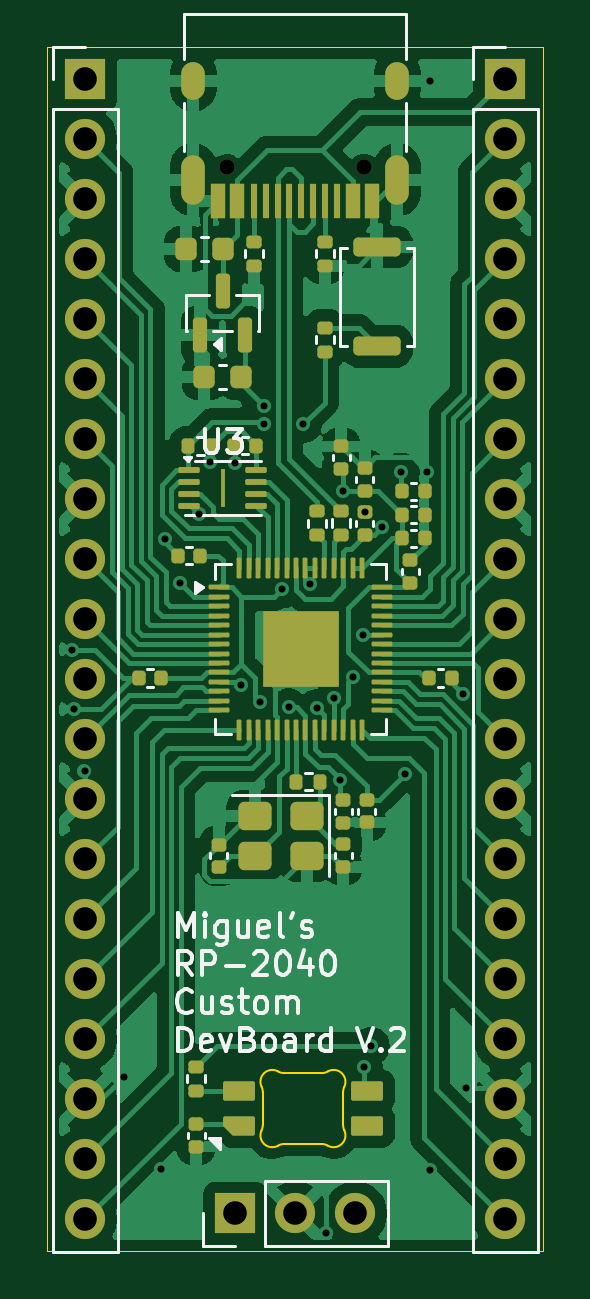
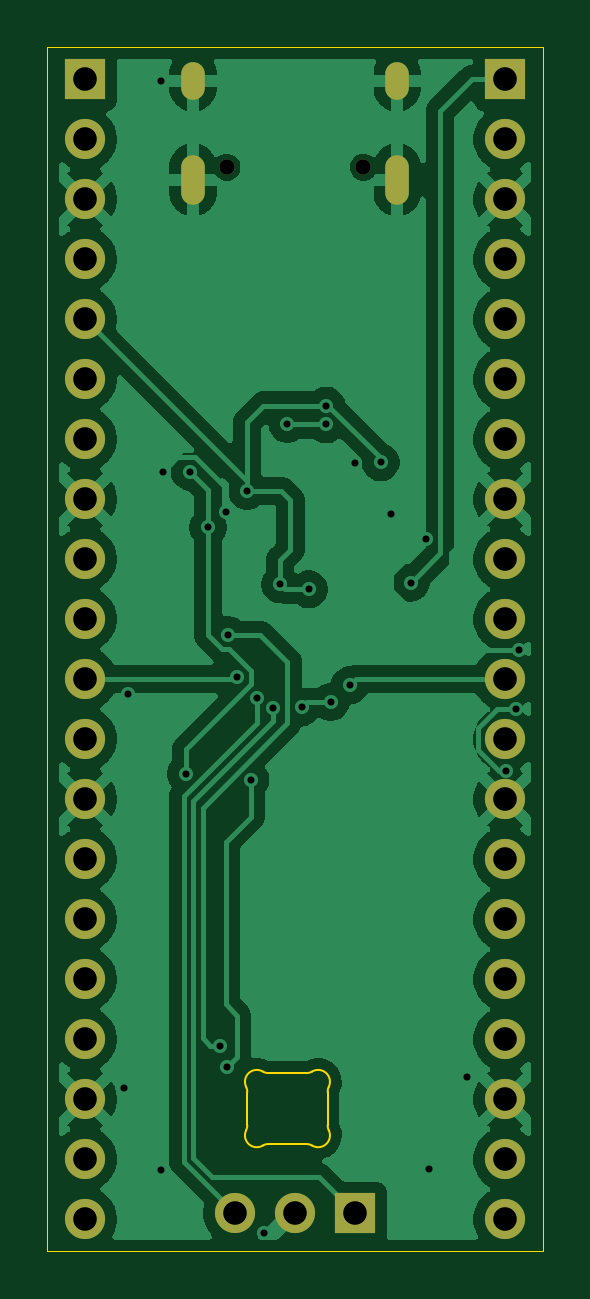
Circuit board: 11 layer files. Board 21.0 x 51.0 mm.
- bottom_copper: Miguel's-Custom-Devboard - V2-B_Cu.gbr (83416 bytes)
- bottom_mask: Miguel's-Custom-Devboard - V2-B_Mask.gbr (1947 bytes)
- paste: Miguel's-Custom-Devboard - V2-B_Paste.gbr (472 bytes)
- bottom_silk: Miguel's-Custom-Devboard - V2-B_Silkscreen.gbr (473 bytes)
- outline: Miguel's-Custom-Devboard - V2-Edge_Cuts.gbr (1844 bytes)
- top_copper: Miguel's-Custom-Devboard - V2-F_Cu.gbr (105927 bytes)
- top_mask: Miguel's-Custom-Devboard - V2-F_Mask.gbr (8934 bytes)
- paste: Miguel's-Custom-Devboard - V2-F_Paste.gbr (7705 bytes)
- top_silk: Miguel's-Custom-Devboard - V2-F_Silkscreen.gbr (23845 bytes)
- drill: Miguel's-Custom-Devboard - V2-NPTH.drl (361 bytes)
- drill: Miguel's-Custom-Devboard - V2-PTH.drl (1869 bytes)

=== bottom_copper: Miguel's-Custom-Devboard - V2-B_Cu.gbr (83416 bytes, source omitted) ===
=== bottom_mask: Miguel's-Custom-Devboard - V2-B_Mask.gbr ===
%TF.GenerationSoftware,KiCad,Pcbnew,9.0.6*%
%TF.CreationDate,2026-01-07T14:09:13-05:00*%
%TF.ProjectId,Miguel's-Custom-Devboard - V2,4d696775-656c-4277-932d-437573746f6d,rev?*%
%TF.SameCoordinates,Original*%
%TF.FileFunction,Soldermask,Bot*%
%TF.FilePolarity,Negative*%
%FSLAX46Y46*%
G04 Gerber Fmt 4.6, Leading zero omitted, Abs format (unit mm)*
G04 Created by KiCad (PCBNEW 9.0.6) date 2026-01-07 14:09:13*
%MOMM*%
%LPD*%
G01*
G04 APERTURE LIST*
%ADD10R,1.700000X1.700000*%
%ADD11C,1.700000*%
%ADD12C,0.650000*%
%ADD13O,1.000000X2.100000*%
%ADD14O,1.000000X1.600000*%
G04 APERTURE END LIST*
D10*
%TO.C,J4*%
X190960000Y-92390000D03*
D11*
X193500000Y-92390000D03*
X196040000Y-92390000D03*
%TD*%
D10*
%TO.C,J3*%
X202390000Y-44370000D03*
D11*
X202390000Y-46910000D03*
X202390000Y-49450000D03*
X202390000Y-51990000D03*
X202390000Y-54530000D03*
X202390000Y-57070000D03*
X202390000Y-59610000D03*
X202390000Y-62150000D03*
X202390000Y-64690000D03*
X202390000Y-67230000D03*
X202390000Y-69770000D03*
X202390000Y-72310000D03*
X202390000Y-74850000D03*
X202390000Y-77390000D03*
X202390000Y-79930000D03*
X202390000Y-82470000D03*
X202390000Y-85010000D03*
X202390000Y-87550000D03*
X202390000Y-90090000D03*
X202390000Y-92630000D03*
%TD*%
D10*
%TO.C,J2*%
X184610000Y-44370000D03*
D11*
X184610000Y-46910000D03*
X184610000Y-49450000D03*
X184610000Y-51990000D03*
X184610000Y-54530000D03*
X184610000Y-57070000D03*
X184610000Y-59610000D03*
X184610000Y-62150000D03*
X184610000Y-64690000D03*
X184610000Y-67230000D03*
X184610000Y-69770000D03*
X184610000Y-72310000D03*
X184610000Y-74850000D03*
X184610000Y-77390000D03*
X184610000Y-79930000D03*
X184610000Y-82470000D03*
X184610000Y-85010000D03*
X184610000Y-87550000D03*
X184610000Y-90090000D03*
X184610000Y-92630000D03*
%TD*%
D12*
%TO.C,J1*%
X196390000Y-48100000D03*
X190610000Y-48100000D03*
D13*
X197820000Y-48630000D03*
D14*
X197820000Y-44450000D03*
D13*
X189180000Y-48630000D03*
D14*
X189180000Y-44450000D03*
%TD*%
M02*

=== paste: Miguel's-Custom-Devboard - V2-B_Paste.gbr ===
%TF.GenerationSoftware,KiCad,Pcbnew,9.0.6*%
%TF.CreationDate,2026-01-07T14:09:13-05:00*%
%TF.ProjectId,Miguel's-Custom-Devboard - V2,4d696775-656c-4277-932d-437573746f6d,rev?*%
%TF.SameCoordinates,Original*%
%TF.FileFunction,Paste,Bot*%
%TF.FilePolarity,Positive*%
%FSLAX46Y46*%
G04 Gerber Fmt 4.6, Leading zero omitted, Abs format (unit mm)*
G04 Created by KiCad (PCBNEW 9.0.6) date 2026-01-07 14:09:13*
%MOMM*%
%LPD*%
G01*
G04 APERTURE LIST*
G04 APERTURE END LIST*
M02*

=== bottom_silk: Miguel's-Custom-Devboard - V2-B_Silkscreen.gbr ===
%TF.GenerationSoftware,KiCad,Pcbnew,9.0.6*%
%TF.CreationDate,2026-01-07T14:09:13-05:00*%
%TF.ProjectId,Miguel's-Custom-Devboard - V2,4d696775-656c-4277-932d-437573746f6d,rev?*%
%TF.SameCoordinates,Original*%
%TF.FileFunction,Legend,Bot*%
%TF.FilePolarity,Positive*%
%FSLAX46Y46*%
G04 Gerber Fmt 4.6, Leading zero omitted, Abs format (unit mm)*
G04 Created by KiCad (PCBNEW 9.0.6) date 2026-01-07 14:09:13*
%MOMM*%
%LPD*%
G01*
G04 APERTURE LIST*
G04 APERTURE END LIST*
M02*

=== outline: Miguel's-Custom-Devboard - V2-Edge_Cuts.gbr ===
%TF.GenerationSoftware,KiCad,Pcbnew,9.0.6*%
%TF.CreationDate,2026-01-07T14:09:13-05:00*%
%TF.ProjectId,Miguel's-Custom-Devboard - V2,4d696775-656c-4277-932d-437573746f6d,rev?*%
%TF.SameCoordinates,Original*%
%TF.FileFunction,Profile,NP*%
%FSLAX46Y46*%
G04 Gerber Fmt 4.6, Leading zero omitted, Abs format (unit mm)*
G04 Created by KiCad (PCBNEW 9.0.6) date 2026-01-07 14:09:13*
%MOMM*%
%LPD*%
G01*
G04 APERTURE LIST*
%TA.AperFunction,Profile*%
%ADD10C,0.050000*%
%TD*%
%TA.AperFunction,Profile*%
%ADD11C,0.100000*%
%TD*%
G04 APERTURE END LIST*
D10*
X183000000Y-43000000D02*
X204000000Y-43000000D01*
X204000000Y-94000000D01*
X183000000Y-94000000D01*
X183000000Y-43000000D01*
D11*
%TO.C,LED1*%
X192125001Y-87247157D02*
X192125001Y-88652841D01*
X193030548Y-89449999D02*
X194619452Y-89449999D01*
X194619452Y-86450000D02*
X193030547Y-86450000D01*
X195524999Y-88652841D02*
X195524999Y-87247157D01*
X192075516Y-87030279D02*
G75*
G02*
X192125001Y-87247156I-450505J-216876D01*
G01*
X192075516Y-87030279D02*
G75*
G02*
X192778289Y-86381701I450514J216878D01*
G01*
X192125001Y-88652841D02*
G75*
G02*
X192075516Y-88869719I-499990J-2D01*
G01*
X192778289Y-89518298D02*
G75*
G02*
X192075516Y-88869718I-252259J431700D01*
G01*
X192778289Y-89518298D02*
G75*
G02*
X193030548Y-89449999I252261J-431710D01*
G01*
X193030547Y-86450000D02*
G75*
G02*
X192778289Y-86381701I3J500009D01*
G01*
X194619452Y-89449999D02*
G75*
G02*
X194871710Y-89518297I-2J-500011D01*
G01*
X194871711Y-86381700D02*
G75*
G02*
X194619453Y-86449999I-252261J431710D01*
G01*
X194871711Y-86381700D02*
G75*
G02*
X195574484Y-87030279I252259J-431700D01*
G01*
X195524999Y-87247157D02*
G75*
G02*
X195574486Y-87030280I499991J-3D01*
G01*
X195574484Y-88869719D02*
G75*
G02*
X194871711Y-89518296I-450515J-216877D01*
G01*
X195574484Y-88869719D02*
G75*
G02*
X195524981Y-88652842I450516J216919D01*
G01*
%TD*%
M02*

=== top_copper: Miguel's-Custom-Devboard - V2-F_Cu.gbr (105927 bytes, source omitted) ===
=== top_mask: Miguel's-Custom-Devboard - V2-F_Mask.gbr (8934 bytes, source omitted) ===
=== paste: Miguel's-Custom-Devboard - V2-F_Paste.gbr (7705 bytes, source omitted) ===
=== top_silk: Miguel's-Custom-Devboard - V2-F_Silkscreen.gbr (23845 bytes, source omitted) ===
=== drill: Miguel's-Custom-Devboard - V2-NPTH.drl ===
M48
; DRILL file {KiCad 9.0.6} date 2026-01-07T14:09:02-0500
; FORMAT={-:-/ absolute / metric / decimal}
; #@! TF.CreationDate,2026-01-07T14:09:02-05:00
; #@! TF.GenerationSoftware,Kicad,Pcbnew,9.0.6
; #@! TF.FileFunction,NonPlated,1,2,NPTH
FMAT,2
METRIC
; #@! TA.AperFunction,NonPlated,NPTH,ComponentDrill
T1C0.650
%
G90
G05
T1
X190.61Y-48.1
X196.39Y-48.1
M30

=== drill: Miguel's-Custom-Devboard - V2-PTH.drl ===
M48
; DRILL file {KiCad 9.0.6} date 2026-01-07T14:09:02-0500
; FORMAT={-:-/ absolute / metric / decimal}
; #@! TF.CreationDate,2026-01-07T14:09:02-05:00
; #@! TF.GenerationSoftware,Kicad,Pcbnew,9.0.6
; #@! TF.FileFunction,Plated,1,2,PTH
FMAT,2
METRIC
; #@! TA.AperFunction,Plated,PTH,ViaDrill
T1C0.300
; #@! TA.AperFunction,Plated,PTH,ComponentDrill
T2C0.600
; #@! TA.AperFunction,Plated,PTH,ComponentDrill
T3C1.000
%
G90
G05
T1
X184.034Y-68.549
X184.152Y-71.04
X184.578Y-73.66
X186.233Y-86.614
X187.833Y-90.5
X187.965Y-63.856
X188.609Y-65.684
X189.423Y-62.764
X189.881Y-60.596
X190.953Y-60.622
X191.191Y-70.035
X191.999Y-70.739
X192.175Y-58.191
X192.175Y-58.991
X192.921Y-65.972
X193.23Y-70.968
X193.827Y-58.979
X194.132Y-65.761
X194.431Y-70.992
X194.818Y-93.2
X195.123Y-70.59
X195.388Y-74.029
X195.529Y-61.798
X195.956Y-69.677
X196.349Y-67.897
X196.4Y-86.2
X196.444Y-62.713
X196.7Y-85.3
X197.18Y-63.348
X197.968Y-60.985
X198.125Y-73.782
X199.085Y-60.985
X199.187Y-44.45
X199.187Y-90.551
X200.589Y-70.404
X200.736Y-87.071
T3
X184.61Y-44.37
X184.61Y-46.91
X184.61Y-49.45
X184.61Y-51.99
X184.61Y-54.53
X184.61Y-57.07
X184.61Y-59.61
X184.61Y-62.15
X184.61Y-64.69
X184.61Y-67.23
X184.61Y-69.77
X184.61Y-72.31
X184.61Y-74.85
X184.61Y-77.39
X184.61Y-79.93
X184.61Y-82.47
X184.61Y-85.01
X184.61Y-87.55
X184.61Y-90.09
X184.61Y-92.63
X190.96Y-92.39
X193.5Y-92.39
X196.04Y-92.39
X202.39Y-44.37
X202.39Y-46.91
X202.39Y-49.45
X202.39Y-51.99
X202.39Y-54.53
X202.39Y-57.07
X202.39Y-59.61
X202.39Y-62.15
X202.39Y-64.69
X202.39Y-67.23
X202.39Y-69.77
X202.39Y-72.31
X202.39Y-74.85
X202.39Y-77.39
X202.39Y-79.93
X202.39Y-82.47
X202.39Y-85.01
X202.39Y-87.55
X202.39Y-90.09
X202.39Y-92.63
T2
G00X189.18Y-44.75
M15
G01X189.18Y-44.15
M16
G05
G00X189.18Y-49.18
M15
G01X189.18Y-48.08
M16
G05
G00X197.82Y-44.75
M15
G01X197.82Y-44.15
M16
G05
G00X197.82Y-49.18
M15
G01X197.82Y-48.08
M16
G05
M30

